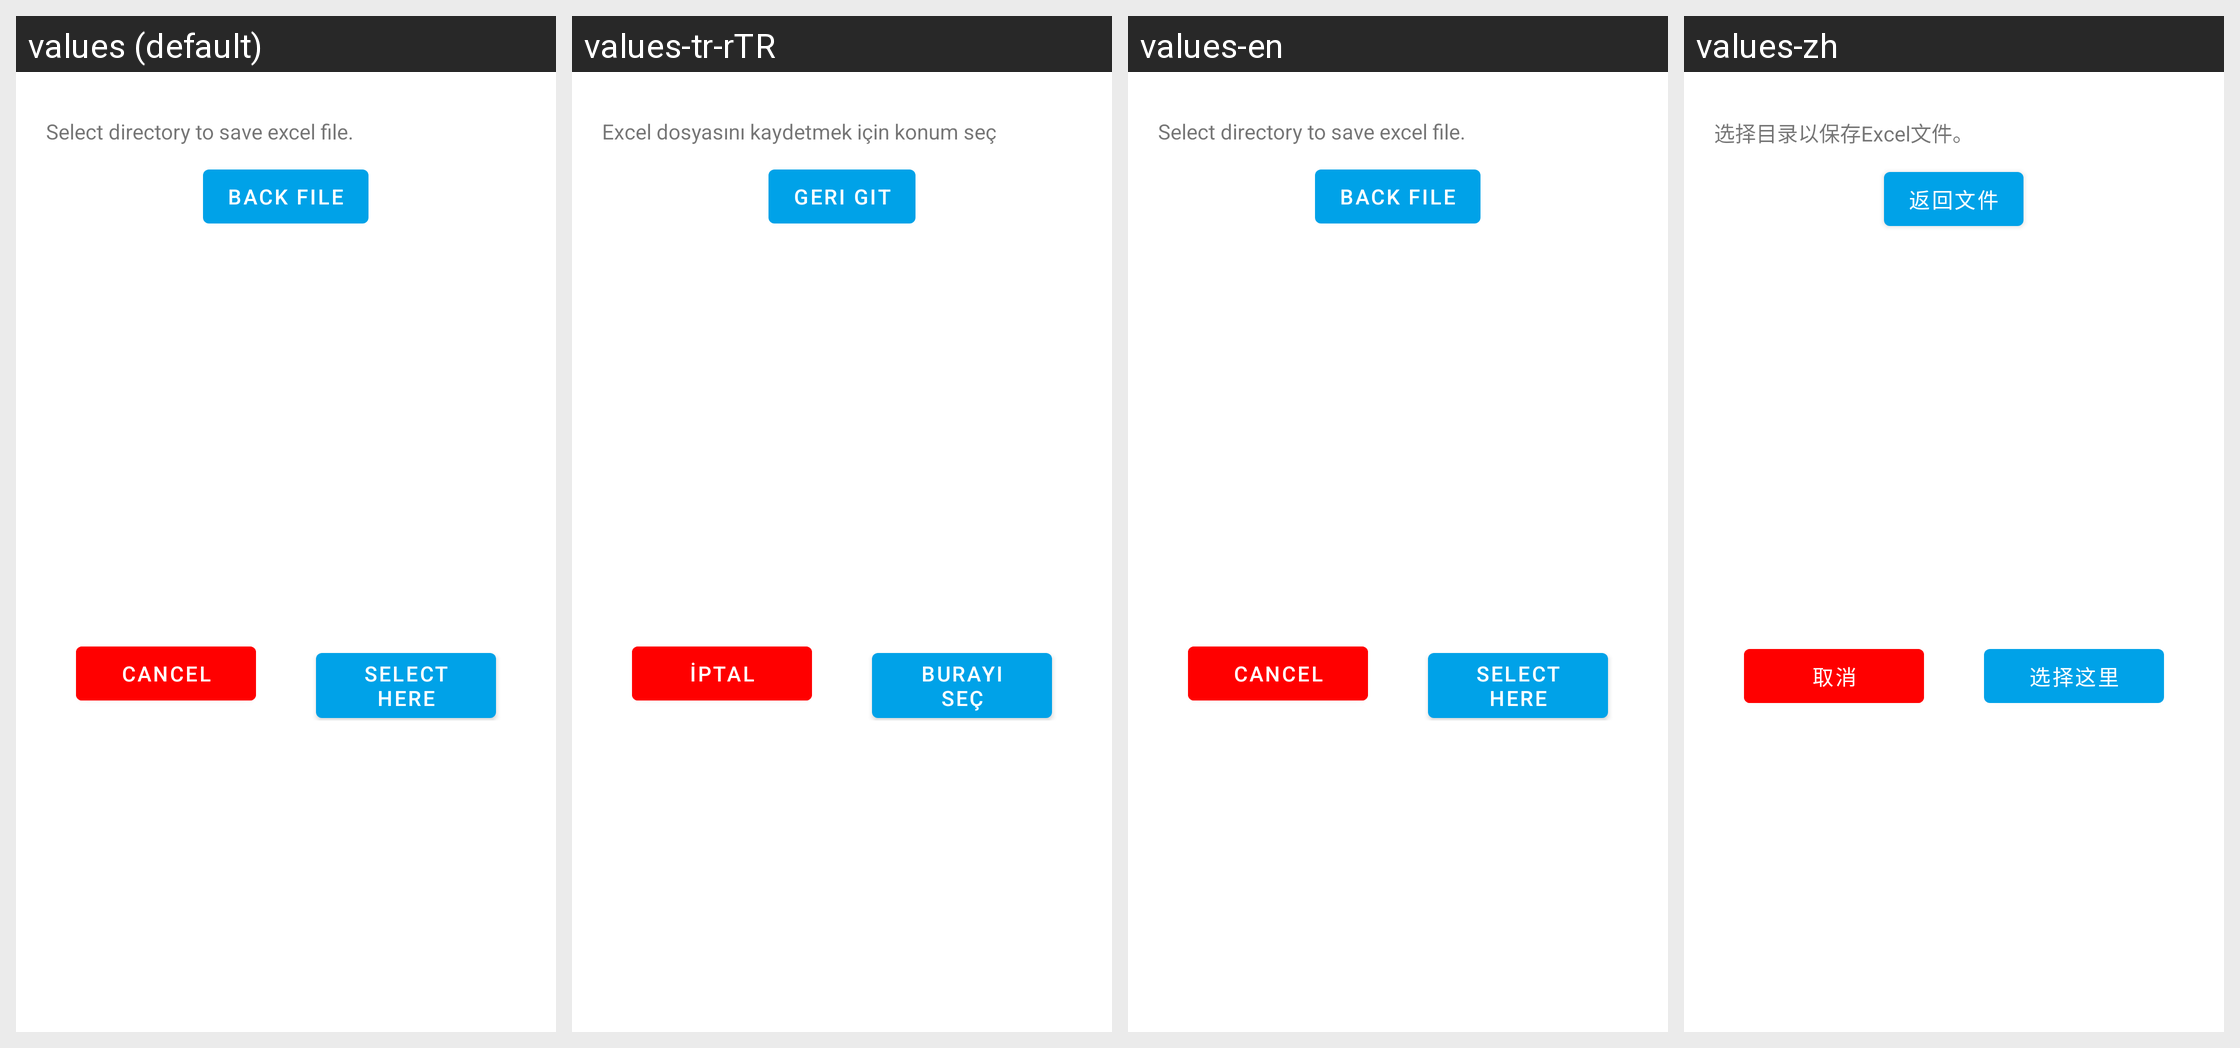

Here is an Android app screen in its default locale and in the app's own translations. Write out the translated-string differences for the strings that appear on this screen.
Android screen res/layout/dialog_excel_export.xml rendered under 4 locales, left to right: values (default), values-tr-rTR, values-en, values-zh. Device: Nexus 5 (rendered at 1080×1920; each locale shown at half size, 540×960, under a caption strip naming it); theme AppTheme.
Other locales in the repository, not shown: values-ar, values-de, values-es, values-fr, values-hi, values-ru.
Strings drawn on this screen, with the default value and each locale's value (text and hints the layout hard-codes, and strings that could not be matched under every locale, appear in the picture but are not listed):

ui_excel_export_info
  values: Select directory to save excel file.
  values-tr-rTR: Excel dosyasını kaydetmek için konum seç
  values-en: Select directory to save excel file.
  values-zh: 选择目录以保存Excel文件。

ui_excel_import_path_back
  values: Back File
  values-tr-rTR: Geri Git
  values-en: Back File
  values-zh: 返回文件

ui_excel_import_cancel
  values: Cancel
  values-tr-rTR: İptal
  values-en: Cancel
  values-zh: 取消

ui_excel_export_path_submit
  values: Select Here
  values-tr-rTR: Burayı Seç
  values-en: Select Here
  values-zh: 选择这里
